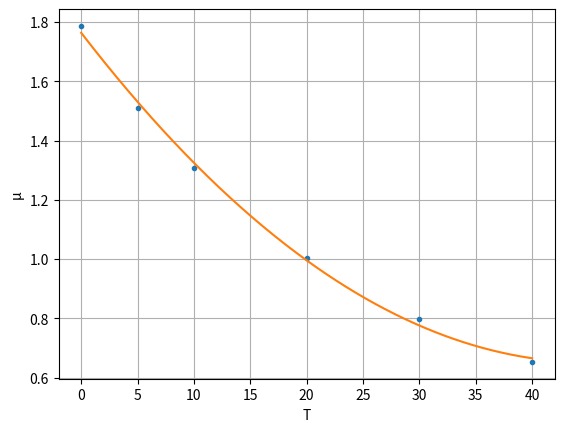

The matplotlib source for this figure:
import numpy as np
from scipy.linalg import solve
import matplotlib.pyplot as plt

X = np.array([0, 5, 10, 20, 30, 40])
Y = np.array([1.787, 1.510, 1.307, 1.002, 0.7975, 0.6529])


# Calcula os elementos das marizes
A11 = np.sum(X**4)
A12 = np.sum(X**3)
A13 = np.sum(X**2)
A23 = np.sum(X)
A33 = len(X)
B1 = np.sum(X**2*Y) 
B2 = np.sum(X*Y)
B3 = np.sum(Y)

# Monta e resolve o sistema
A = np.array([[A11,A12, A13],[A12, A13, A23], [A13, A23, A33]])
B = np.array([B1,B2,B3])
a = solve(A, B)

# define a funcao u(T) para plotar 
u = lambda T: a[0]*T*T+a[1]*T+a[2]

Xr = np.arange(X[0], X[5], 0.00005)
Yr = []
for y in Xr:
    Yr.append(u(y))    

plt.plot(X, Y, ".", Xr, Yr, "-")
plt.xlabel('T')
plt.ylabel('μ')
plt.grid()
plt.show()

print ("μ(7.5) =", u(7.5))